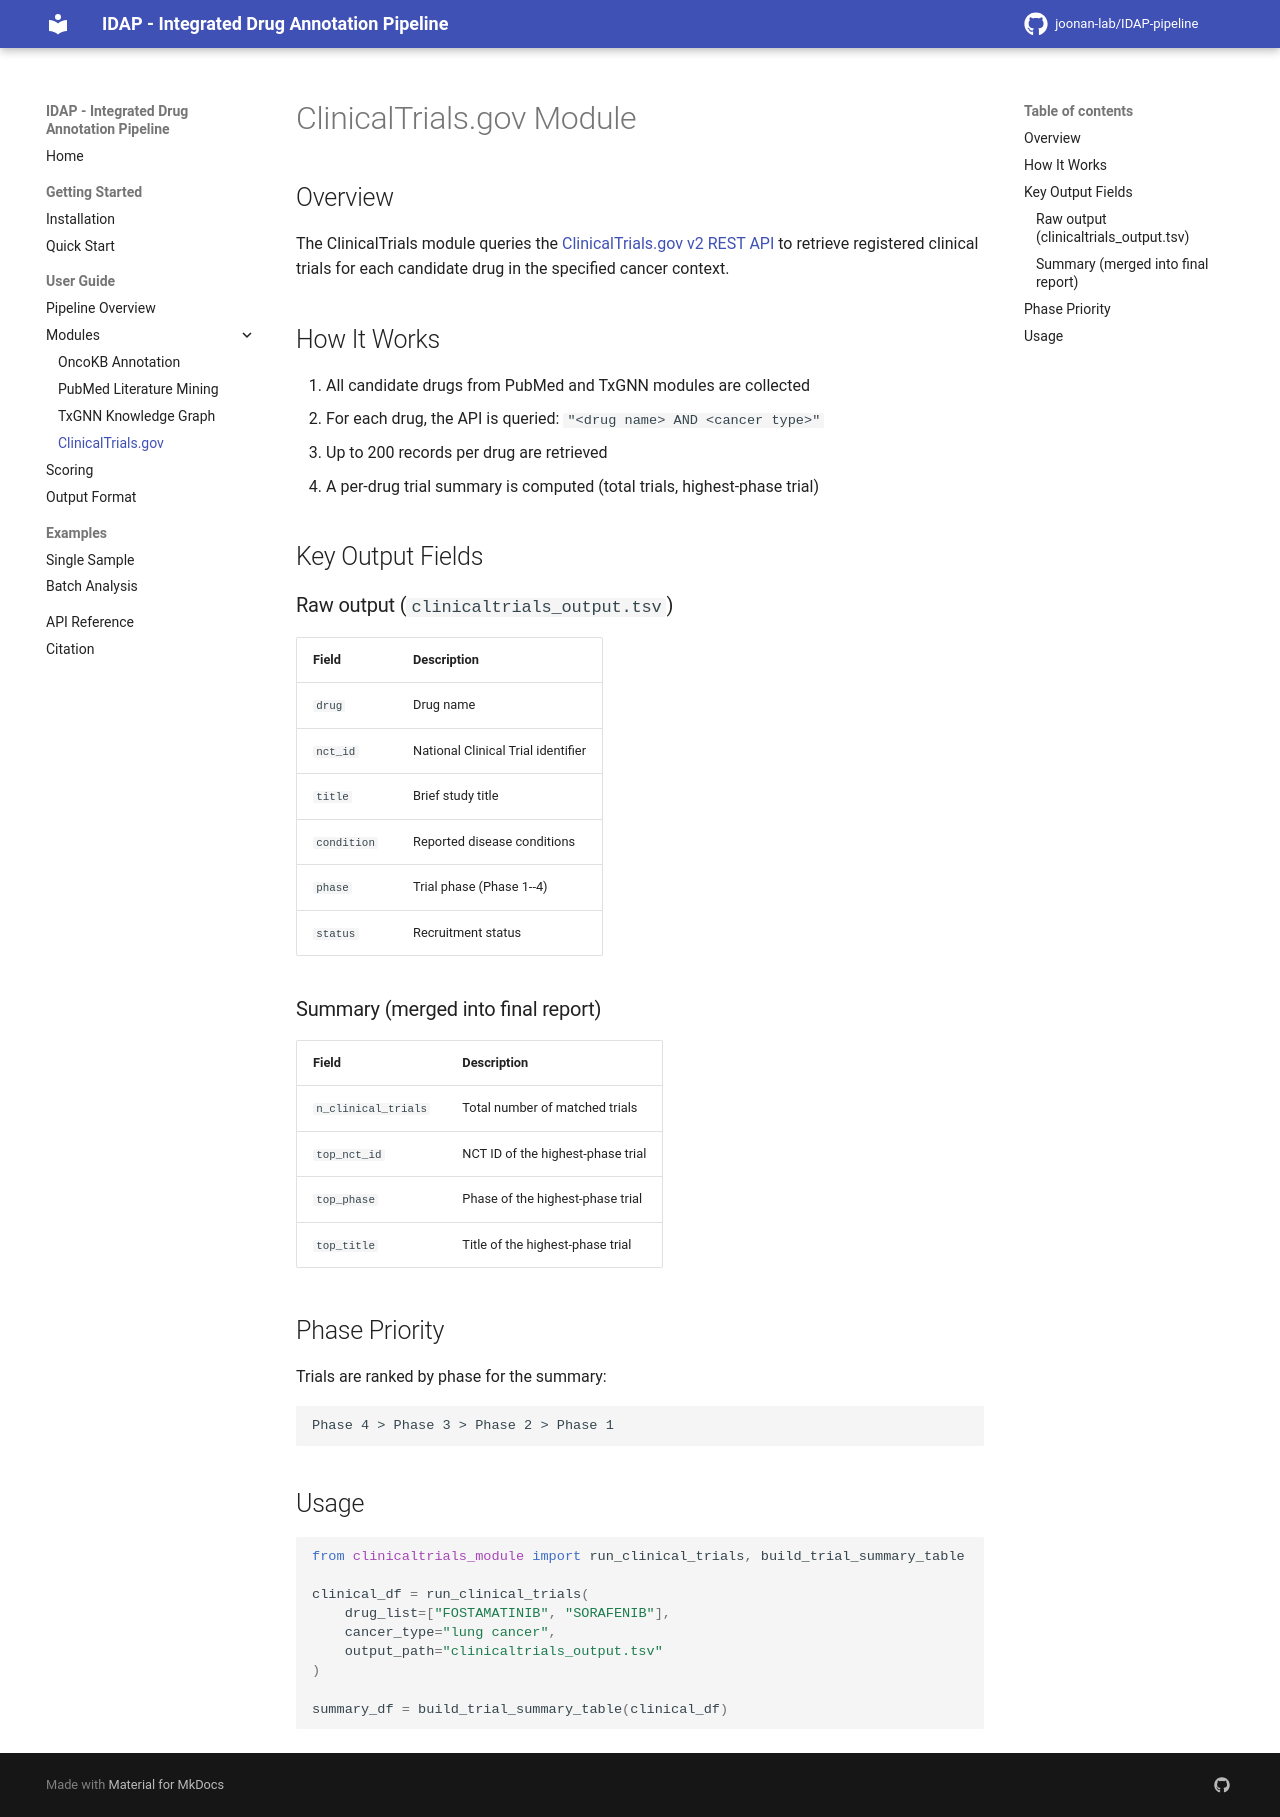

repository: joonan-lab/IDAP-pipeline · page: modules/clinicaltrials/index.html · generator: mkdocs

# ClinicalTrials.gov Module

## Overview

The ClinicalTrials module queries the [ClinicalTrials.gov v2 REST API](https://clinicaltrials.gov/api/v2/studies) to retrieve registered clinical trials for each candidate drug in the specified cancer context.

## How It Works

1. All candidate drugs from PubMed and TxGNN modules are collected
2. For each drug, the API is queried: `"<drug name> AND <cancer type>"`
3. Up to 200 records per drug are retrieved
4. A per-drug trial summary is computed (total trials, highest-phase trial)

## Key Output Fields

### Raw output (`clinicaltrials_output.tsv`)

| Field | Description |
|-------|-------------|
| `drug` | Drug name |
| `nct_id` | National Clinical Trial identifier |
| `title` | Brief study title |
| `condition` | Reported disease conditions |
| `phase` | Trial phase (Phase 1--4) |
| `status` | Recruitment status |

### Summary (merged into final report)

| Field | Description |
|-------|-------------|
| `n_clinical_trials` | Total number of matched trials |
| `top_nct_id` | NCT ID of the highest-phase trial |
| `top_phase` | Phase of the highest-phase trial |
| `top_title` | Title of the highest-phase trial |

## Phase Priority

Trials are ranked by phase for the summary:

```
Phase 4 > Phase 3 > Phase 2 > Phase 1
```

## Usage

```python
from clinicaltrials_module import run_clinical_trials, build_trial_summary_table

clinical_df = run_clinical_trials(
    drug_list=["FOSTAMATINIB", "SORAFENIB"],
    cancer_type="lung cancer",
    output_path="clinicaltrials_output.tsv"
)

summary_df = build_trial_summary_table(clinical_df)
```
